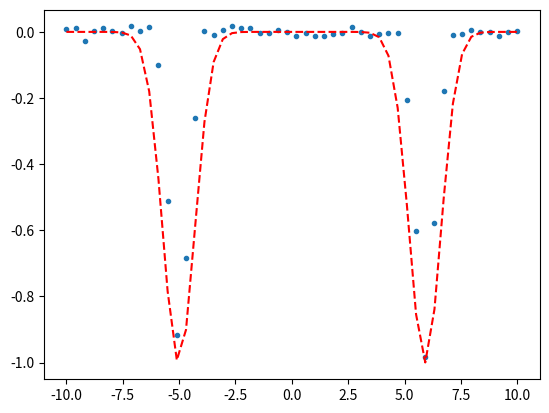

Generate this figure with matplotlib:
import numpy as np
from numpy.random import randn
import scipy as sc
import scipy.optimize
import matplotlib.pyplot as plt


def place_peaks(x, a, b, r=1):
    """
    place_peaks(x,a,b,r=1)
        x : array like
        a : float
        b : float
        r : float
    constructs a bi-modal negative absolute value at locations
    x = a, and x = b, with radius r: ____/\\_______/\\__ sort of shape
                                          a        b
    """
    n = len(x)
    y = np.zeros(n)
    for i in range(n):
        if (a - r <= x[i] and x[i] <= a + r):
            y[i] = r - abs(x[i] - a)
        elif (b - r <= x[i] and x[i] <= b + r):
            y[i] = r - abs(x[i] - b)
    return -y + 0.01 * randn(n)


def bi_modal_gaussian(c):
    '''
    g(c)
        c : length 2 array like
    evaluates a bi-modal gaussian with respect to 2 parameters,
    each specifying the center o/home/<user>/Downloads/example.pyf one of the modes.
    '''
    return -np.exp(-(x - c[0]) ** 2) - np.exp(-(x - c[1]) ** 2)


def residual_vector(c):
    """
    f(c)
        c : length 2 array like
    returns the residual vector g(c) - y.
    Is the objective function for minimization.
    """
    return bi_modal_gaussian(c) - y


def jacobian(c):
    """
    J(c)
        c : length 2 array like
    returns the jacobian of the residual vector w/ respect to c.
    Useful for efficient optimization.
    """
    A = np.zeros((len(x), 2))
    A[:, 0] = -2 * (x - c[0]) * np.exp(-(x - c[0]) ** 2)
    A[:, 1] = -2 * (x - c[1]) * np.exp(-(x - c[1]) ** 2)
    return A


def find_rows(c):
    '''
    find_rows(c)
        c : length 2 array like, initial guess for row locations
    returns precise estimate of row location.
    '''
    return sc.optimize.least_squares(residual_vector, c, jac=jacobian, method='lm').x  # lm is used for efficiency!


x = np.linspace(-10, 10)
y = place_peaks(x, -5 + randn(), 5 + randn(), 1)

### Example of how it might be used,
c = [-5, 5]  # we guess that our rows are at -5 and 5 relative to the heading based on prior info
c = find_rows(c)  # we find the actual position


### here we plot to show off
plt.plot(x, y, 'o', markersize=3)
plt.plot(x, bi_modal_gaussian(c), '--r')
plt.show()
print("predicted centers : ", round(c[0], 3), round(c[1], 3))
